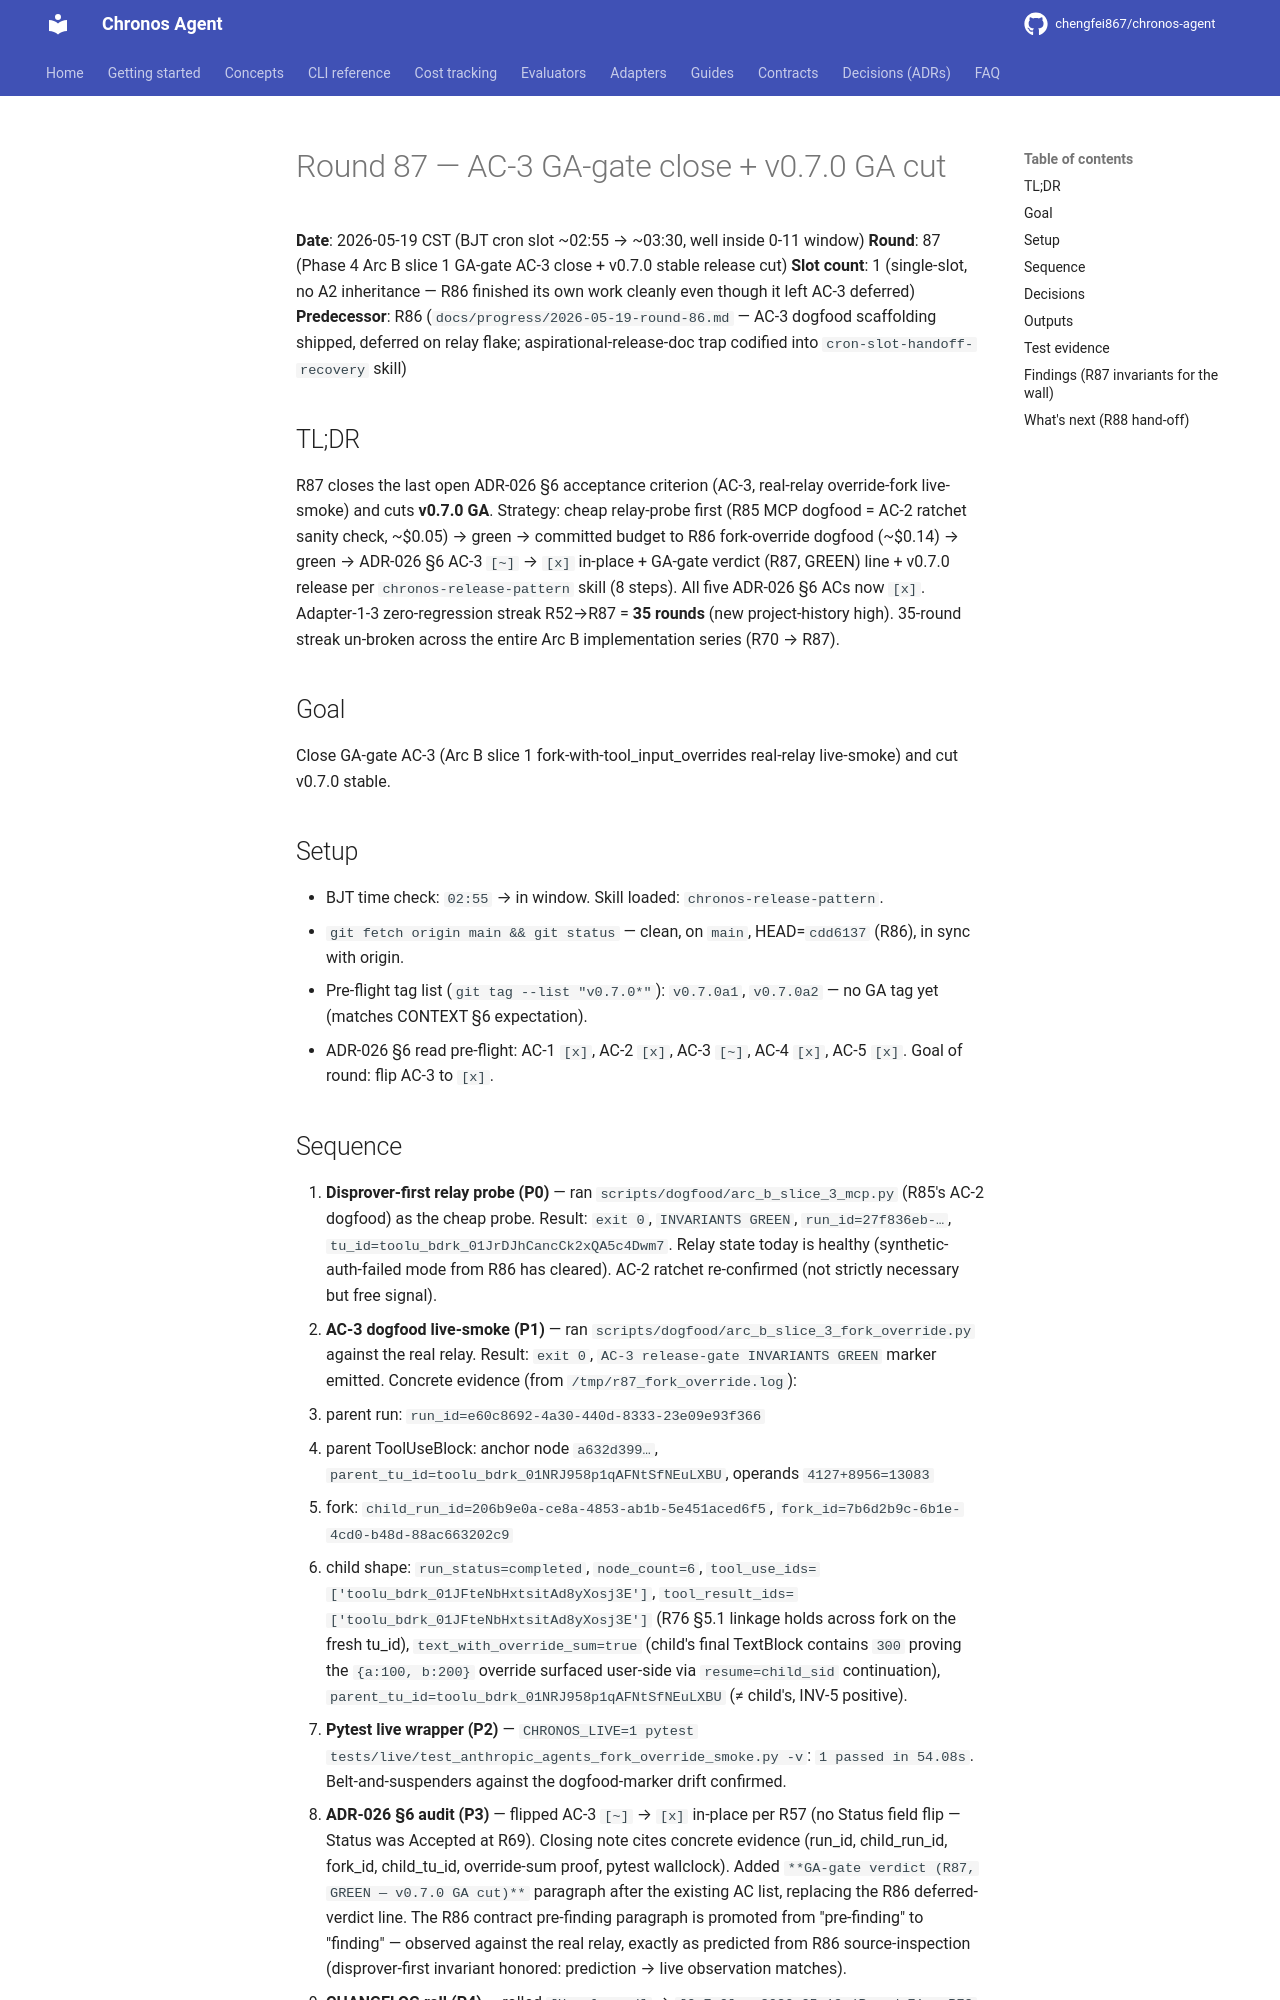

repository: chengfei867/chronos-agent · page: progress/2026-05-19-round-87/index.html · generator: mkdocs

# Round 87 — AC-3 GA-gate close + v0.7.0 GA cut

**Date**: 2026-05-19 CST (BJT cron slot ~02:55 → ~03:30, well inside 0-11 window)
**Round**: 87 (Phase 4 Arc B slice 1 GA-gate AC-3 close + v0.7.0 stable release cut)
**Slot count**: 1 (single-slot, no A2 inheritance — R86 finished its own work cleanly even though it left AC-3 deferred)
**Predecessor**: R86 (`docs/progress/2026-05-19-round-86.md` — AC-3 dogfood scaffolding shipped, deferred on relay flake; aspirational-release-doc trap codified into `cron-slot-handoff-recovery` skill)

## TL;DR

R87 closes the last open ADR-026 §6 acceptance criterion (AC-3, real-relay override-fork live-smoke) and cuts **v0.7.0 GA**. Strategy: cheap relay-probe first (R85 MCP dogfood = AC-2 ratchet sanity check, ~$0.05) → green → committed budget to R86 fork-override dogfood (~$0.14) → green → ADR-026 §6 AC-3 `[~]` → `[x]` in-place + GA-gate verdict (R87, GREEN) line + v0.7.0 release per `chronos-release-pattern` skill (8 steps). All five ADR-026 §6 ACs now `[x]`. Adapter-1-3 zero-regression streak R52→R87 = **35 rounds** (new project-history high). 35-round streak un-broken across the entire Arc B implementation series (R70 → R87).

## Goal

Close GA-gate AC-3 (Arc B slice 1 fork-with-tool_input_overrides real-relay live-smoke) and cut v0.7.0 stable.

## Setup

- BJT time check: `02:55` → in window. Skill loaded: `chronos-release-pattern`.
- `git fetch origin main && git status` — clean, on `main`, HEAD=`cdd6137` (R86), in sync with origin.
- Pre-flight tag list (`git tag --list "v0.7.0*"`): `v0.7.0a1`, `v0.7.0a2` — no GA tag yet (matches CONTEXT §6 expectation).
- ADR-026 §6 read pre-flight: AC-1 `[x]`, AC-2 `[x]`, AC-3 `[~]`, AC-4 `[x]`, AC-5 `[x]`. Goal of round: flip AC-3 to `[x]`.
